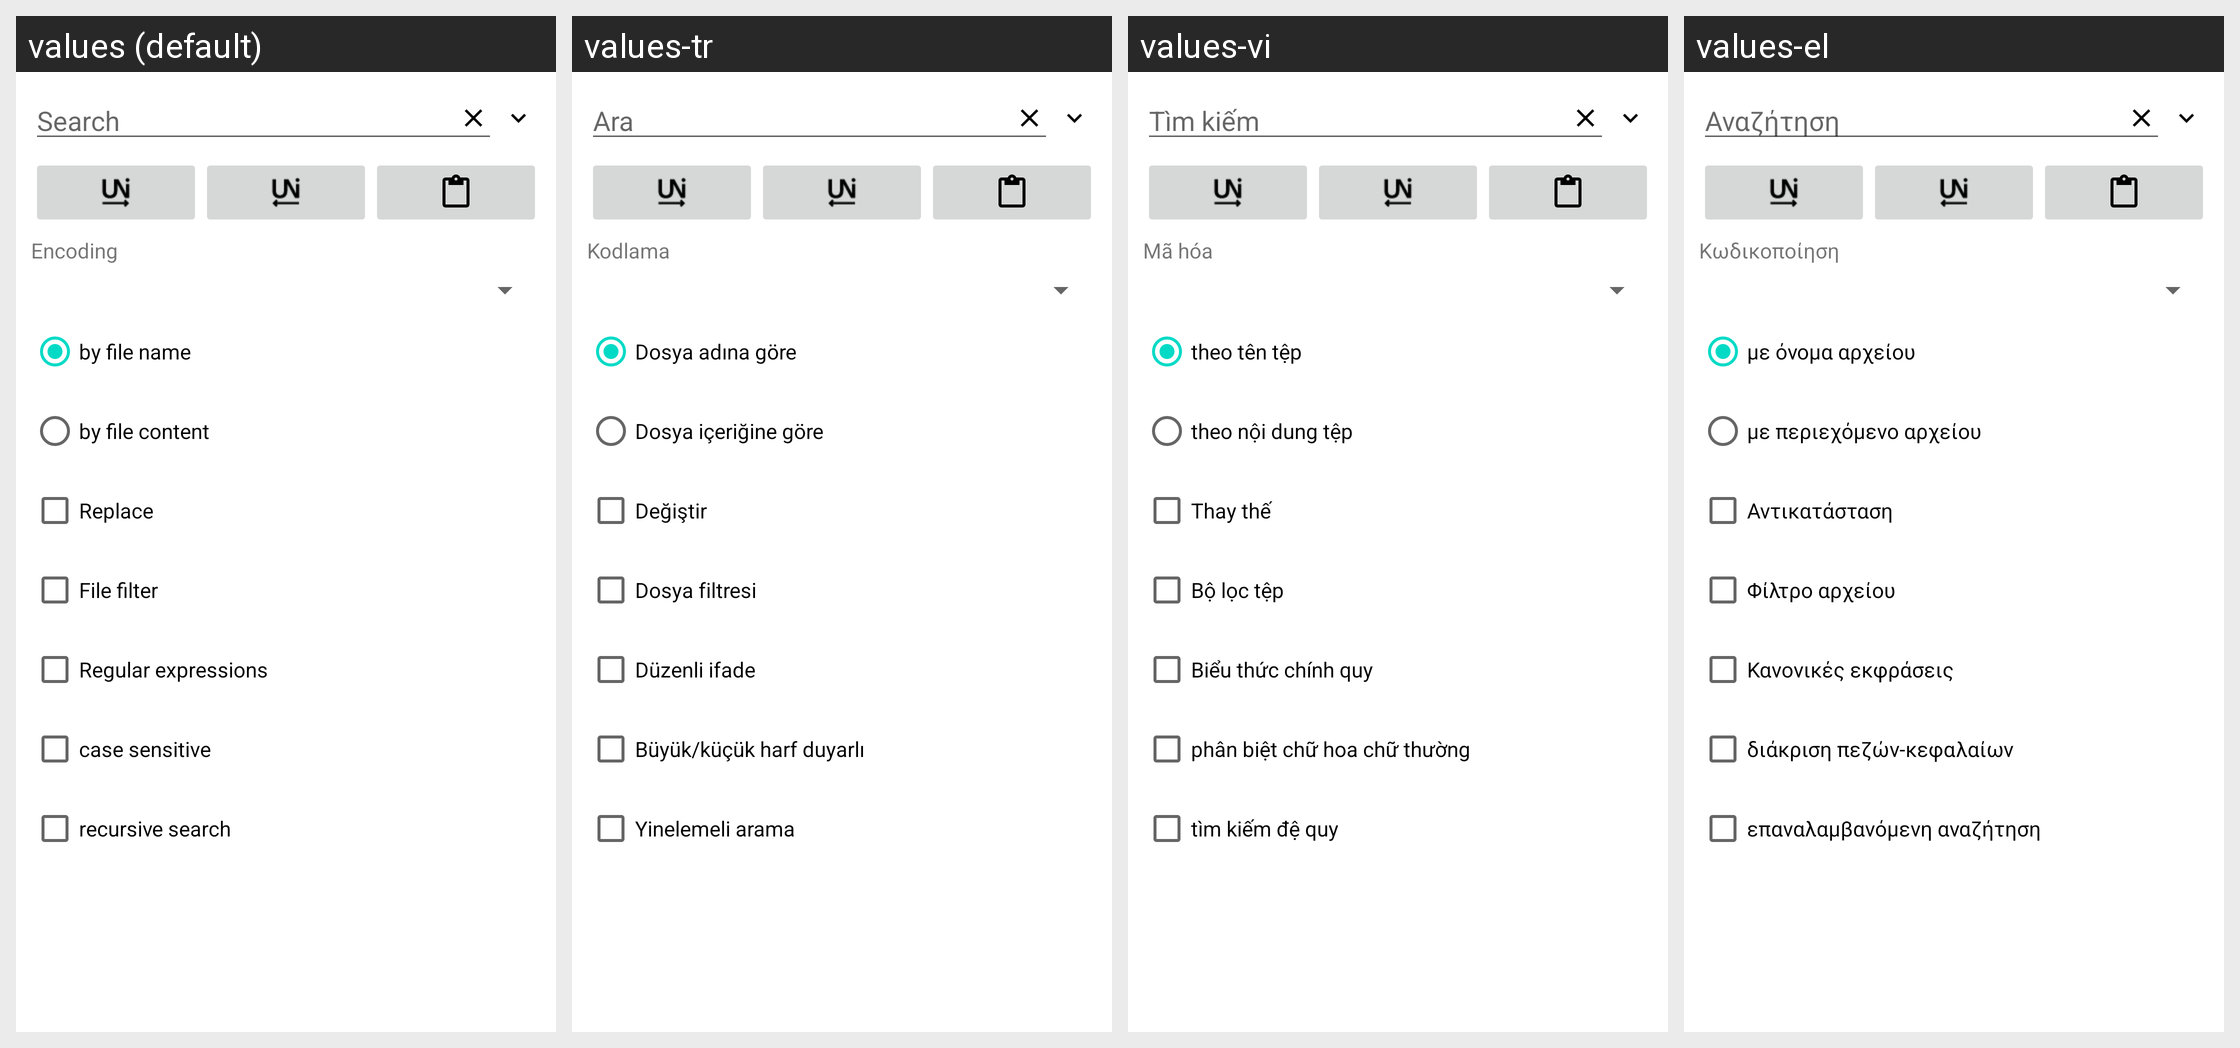

Locale-by-locale string values for the Android screen shown in this grid:
Android screen res/layout/search.xml rendered under 4 locales, left to right: values (default), values-tr, values-vi, values-el. Device: Nexus 5 (rendered at 1080×1920; each locale shown at half size, 540×960, under a caption strip naming it); theme Theme.MaterialComponents.DayNight.NoActionBar.
Other locales in the repository, not shown: values-ar, values-bg, values-cs, values-de, values-es, values-fa, values-fr, values-he, values-hu, values-in, values-it, values-iw, values-ja, values-ko, values-lt, values-my, values-pl, values-pt, values-ro, values-ru, values-sq, values-uk, values-uz, values-zh.
Strings drawn on this screen, with the default value and each locale's value (text and hints the layout hard-codes, and strings that could not be matched under every locale, appear in the picture but are not listed):

find
  values: Search
  values-tr: Ara
  values-vi: Tìm kiếm
  values-el: Αναζήτηση

replace
  values: Replace
  values-tr: Değiştir
  values-vi: Thay thế
  values-el: Αντικατάσταση

encoding
  values: Encoding
  values-tr: Kodlama
  values-vi: Mã hóa
  values-el: Κωδικοποίηση

search_name
  values: by file name
  values-tr: Dosya adına göre
  values-vi: theo tên tệp
  values-el: με όνομα αρχείου

search_text
  values: by file content
  values-tr: Dosya içeriğine göre
  values-vi: theo nội dung tệp
  values-el: με περιεχόμενο αρχείου

file_filter
  values: File filter
  values-tr: Dosya filtresi
  values-vi: Bộ lọc tệp
  values-el: Φίλτρο αρχείου

search_regexp
  values: Regular expressions
  values-tr: Düzenli ifade
  values-vi: Biểu thức chính quy
  values-el: Κανονικές εκφράσεις

search_sen
  values: case sensitive
  values-tr: Büyük/küçük harf duyarlı
  values-vi: phân biệt chữ hoa chữ thường
  values-el: διάκριση πεζών-κεφαλαίων

search_rec
  values: recursive search
  values-tr: Yinelemeli arama
  values-vi: tìm kiếm đệ quy
  values-el: επαναλαμβανόμενη αναζήτηση
